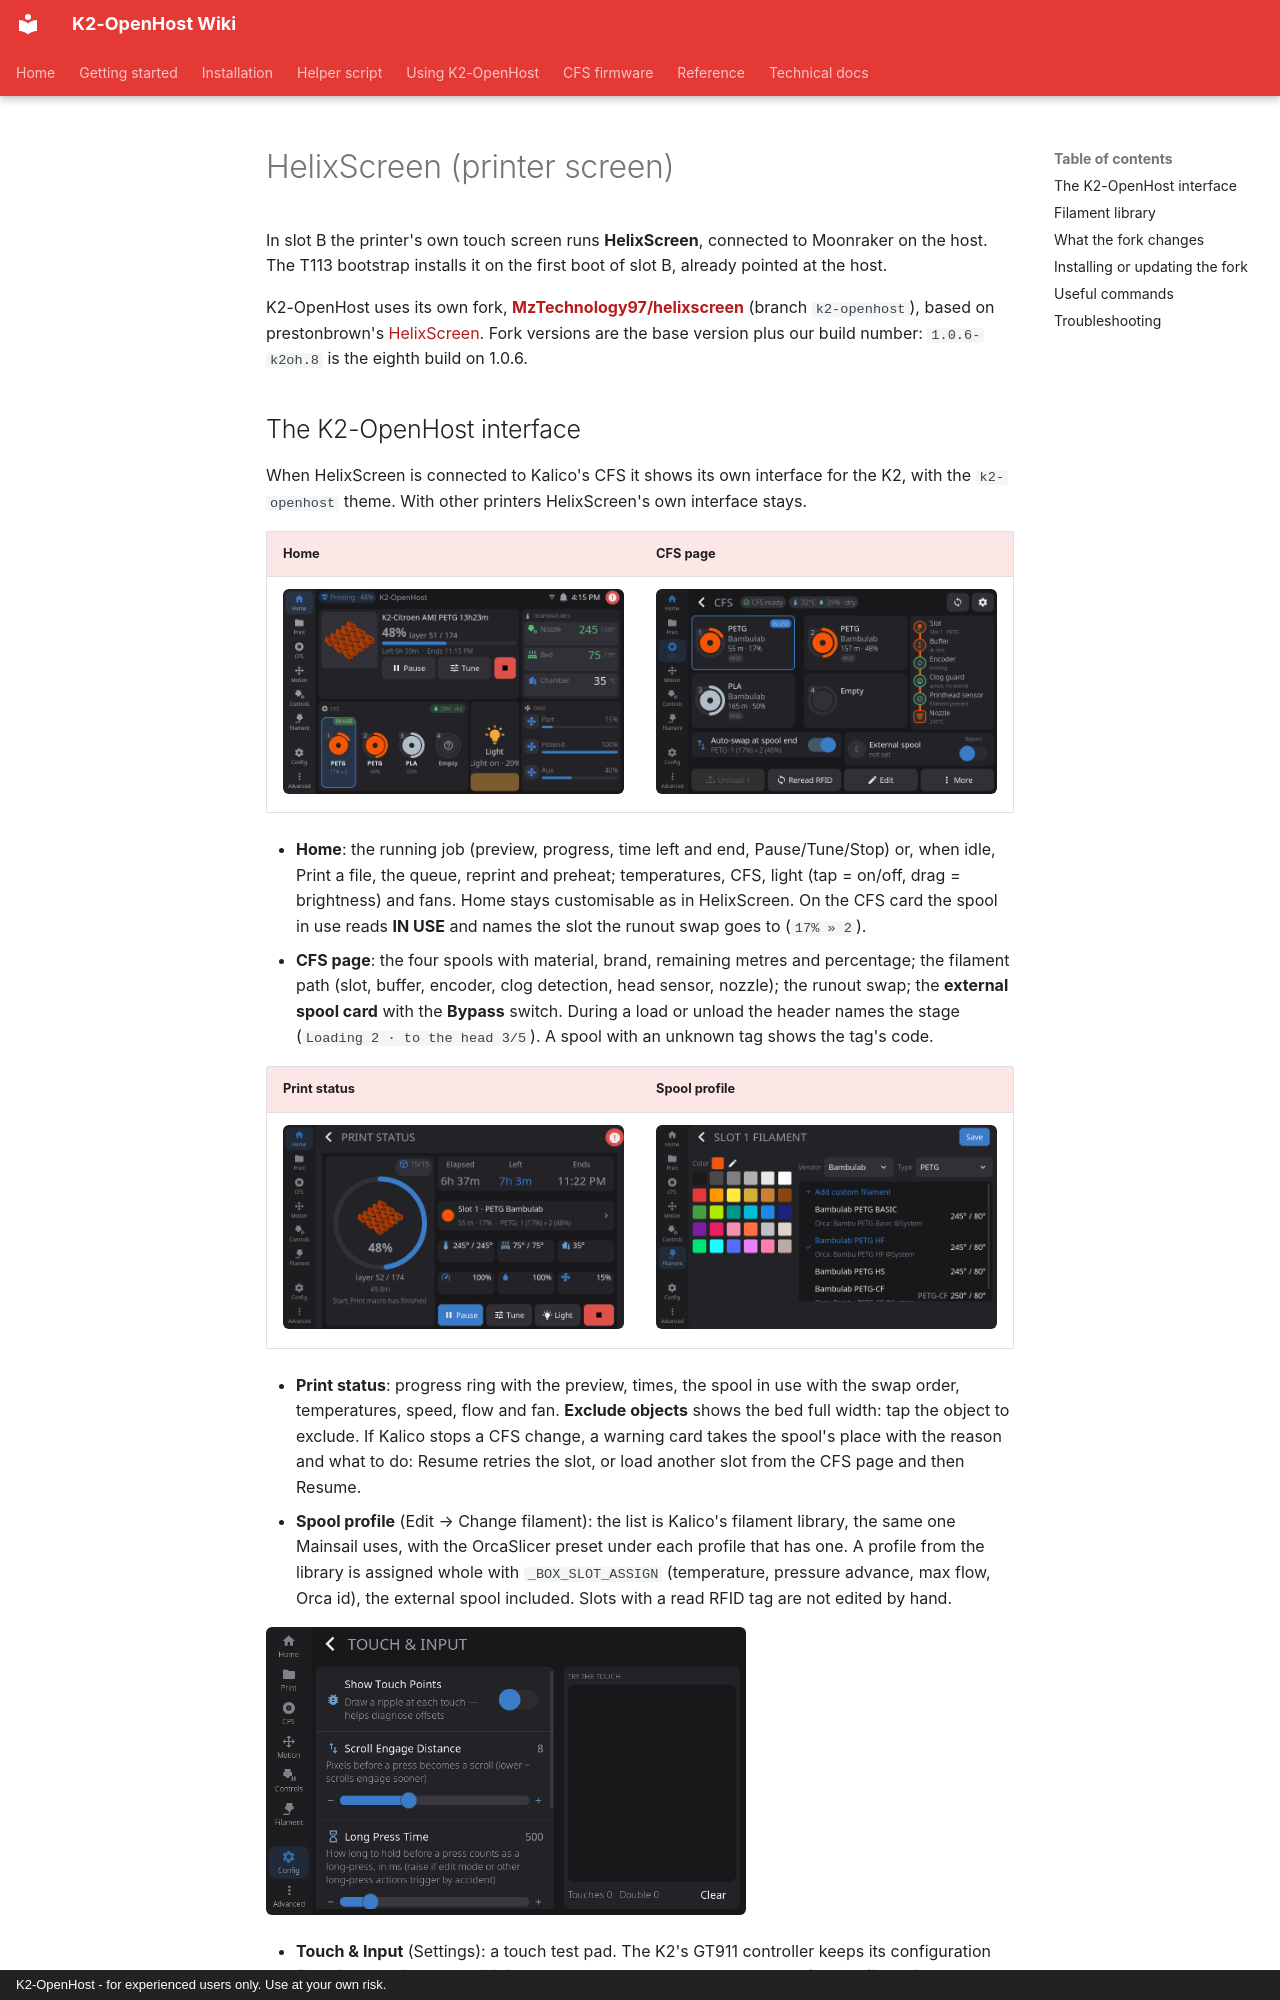

repository: MzTechnology97/K2-OpenHost · page: en/usage/helixscreen/index.html · generator: mkdocs · copyright: K2-OpenHost - for experienced users only. Use at your own risk.

# HelixScreen (printer screen)

In slot B the printer's own touch screen runs **HelixScreen**, connected to Moonraker on the host. The T113 bootstrap installs it on the first boot of slot B, already pointed at the host.

K2-OpenHost uses its own fork, **[MzTechnology97/helixscreen](https://github.com/MzTechnology97/helixscreen)** (branch `k2-openhost`), based on prestonbrown's [HelixScreen](https://github.com/prestonbrown/helixscreen). Fork versions are the base version plus our build number: `1.0.6-k2oh.8` is the eighth build on 1.0.6.

## The K2-OpenHost interface

When HelixScreen is connected to Kalico's CFS it shows its own interface for the K2, with the `k2-openhost` theme. With other printers HelixScreen's own interface stays.

| Home | CFS page |
| --- | --- |
| ![Home](../../images/helixscreen/home-en.png) | ![CFS page](../../images/helixscreen/cfs-en.png) |

- **Home**: the running job (preview, progress, time left and end, Pause/Tune/Stop) or, when idle, Print a file, the queue, reprint and preheat; temperatures, CFS, light (tap = on/off, drag = brightness) and fans. Home stays customisable as in HelixScreen. On the CFS card the spool in use reads **IN USE** and names the slot the runout swap goes to (`17% » 2`).
- **CFS page**: the four spools with material, brand, remaining metres and percentage; the filament path (slot, buffer, encoder, clog detection, head sensor, nozzle); the runout swap; the **external spool card** with the **Bypass** switch. During a load or unload the header names the stage (`Loading 2 · to the head 3/5`). A spool with an unknown tag shows the tag's code.

| Print status | Spool profile |
| --- | --- |
| ![Print status](../../images/helixscreen/print-en.png) | ![Spool profile](../../images/helixscreen/filament-list-en.png) |

- **Print status**: progress ring with the preview, times, the spool in use with the swap order, temperatures, speed, flow and fan. **Exclude objects** shows the bed full width: tap the object to exclude. If Kalico stops a CFS change, a warning card takes the spool's place with the reason and what to do: Resume retries the slot, or load another slot from the CFS page and then Resume.
- **Spool profile** (Edit → Change filament): the list is Kalico's filament library, the same one Mainsail uses, with the OrcaSlicer preset under each profile that has one. A profile from the library is assigned whole with `_BOX_SLOT_ASSIGN` (temperature, pressure advance, max flow, Orca id), the external spool included. Slots with a read RFID tag are not edited by hand.

![Touch & Input](../../images/helixscreen/touch-en.png){ width="480" }

- **Touch & Input** (Settings): a touch test pad. The K2's GT911 controller keeps its configuration fixed in the chip, so sensitivity and debounce cannot be changed; after the first rejected attempt the card says so and hides the presets.
